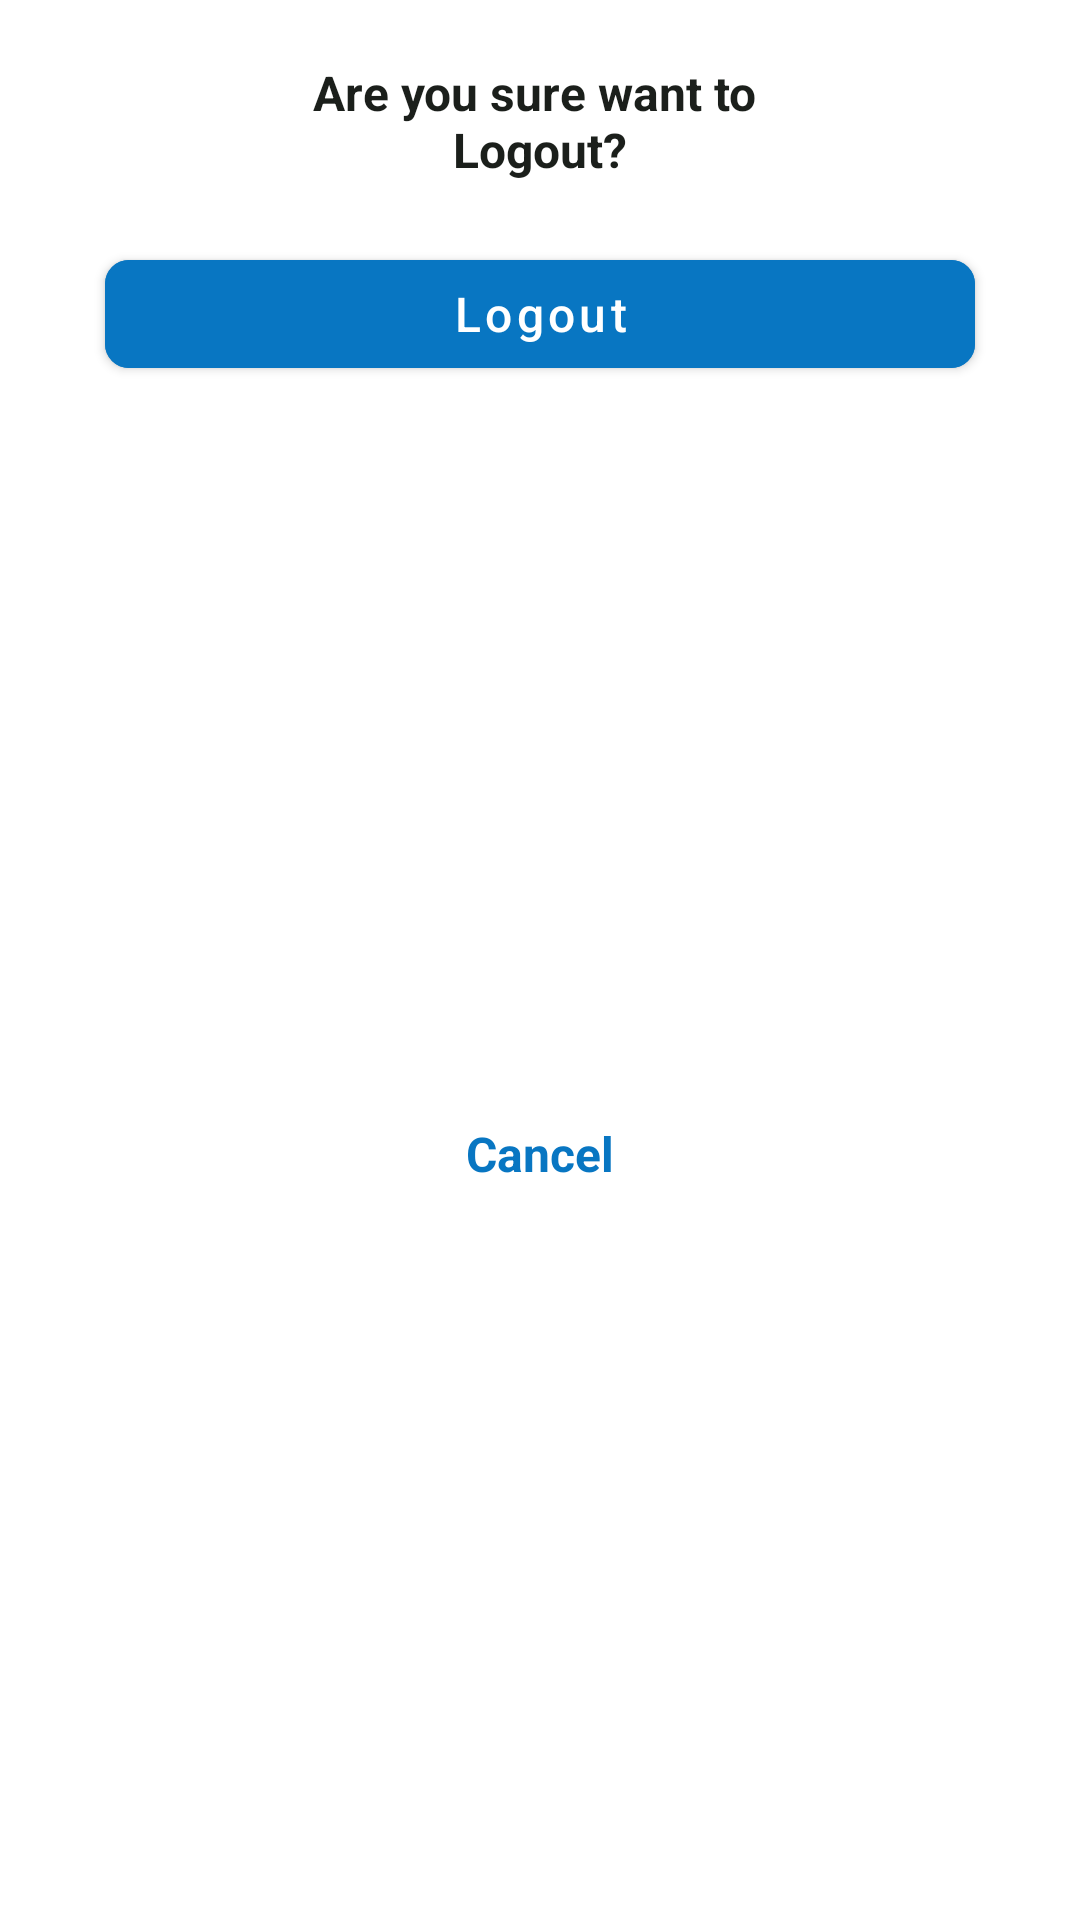

Android layout source for this screen:
<!-- AndroidManifest.xml: application theme Theme.DayTheme -->
<!-- res/layout/dialoge_logout_layout.xml -->
<?xml version="1.0" encoding="utf-8"?>
<androidx.constraintlayout.widget.ConstraintLayout xmlns:android="http://schemas.android.com/apk/res/android"
    xmlns:app="http://schemas.android.com/apk/res-auto"
    android:layout_width="match_parent"
    android:layout_height="wrap_content">



    <TextView
        android:id="@+id/subTitle"
        android:layout_width="match_parent"
        android:layout_height="wrap_content"
        android:layout_marginTop="20sp"
        android:gravity="center"
        android:text="@string/are_you_sure_want_to_nlogout"
        android:textColor="#1B1F1B"
        android:textSize="16sp"
        android:textStyle="bold"
        app:layout_constraintEnd_toEndOf="parent"
        app:layout_constraintStart_toStartOf="parent"
        app:layout_constraintTop_toTopOf="parent" />

    <com.google.android.material.button.MaterialButton
        android:id="@+id/logOutButton"
        android:layout_width="match_parent"
        android:layout_height="wrap_content"
        android:layout_marginStart="35sp"
        android:layout_marginTop="20sp"
        android:layout_marginEnd="35sp"
        android:backgroundTint="@color/blue"
        android:text="@string/logout_button"
        android:textAllCaps="false"
        android:textSize="16sp"
        app:cornerRadius="8dp"
        app:layout_constraintEnd_toEndOf="parent"
        app:layout_constraintStart_toStartOf="parent"
        app:layout_constraintTop_toBottomOf="@id/subTitle" />

    <TextView
        android:id="@+id/cancel"
        android:layout_width="match_parent"
        android:layout_height="wrap_content"
        android:layout_marginTop="10sp"
        android:layout_marginBottom="10sp"
        android:gravity="center"
        android:text="@string/cancel_text"
        android:textColor="@color/blue"
        android:textSize="16sp"
        android:textStyle="bold"
        app:layout_constraintBottom_toBottomOf="parent"
        app:layout_constraintEnd_toEndOf="parent"
        app:layout_constraintStart_toStartOf="parent"
        app:layout_constraintTop_toBottomOf="@id/logOutButton" />


</androidx.constraintlayout.widget.ConstraintLayout>
<!-- resources referenced by this layout -->
<resources>
  <color name="blue">#0876C2</color>
  <string name="are_you_sure_want_to_nlogout">Are you sure want to \nLogout?</string>
  <string name="cancel_text">Cancel</string>
  <string name="logout_button">Logout</string>
  <style name="Theme.DayTheme" parent="Theme.MaterialComponents.Light.NoActionBar">
          
          <item name="colorPrimary">@color/purple_500</item>
          <item name="colorPrimaryVariant">@color/purple_700</item>
          <item name="colorOnPrimary">@color/white</item>
          
          <item name="colorSecondary">@color/teal_200</item>
          <item name="colorSecondaryVariant">@color/teal_700</item>
          <item name="colorOnSecondary">@color/black</item>
          
          <item name="android:statusBarColor">@color/black</item>
          
      </style>
  <color name="purple_500">#FF6200EE</color>
  <color name="purple_700">#FF3700B3</color>
  <color name="white">#FFFFFFFF</color>
  
      ///
  <color name="teal_200">#FF03DAC5</color>
  <color name="teal_700">#FF018786</color>
  <color name="black">#FF000000</color>
</resources>
